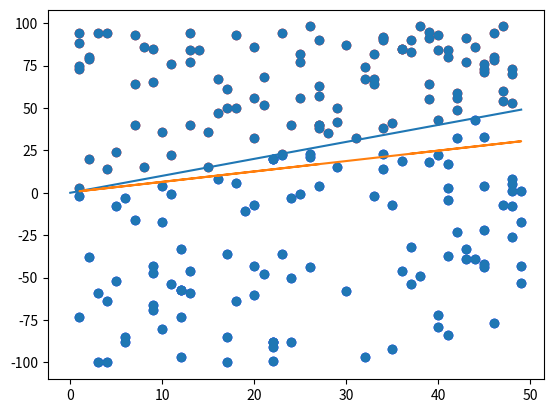

Write Python code to recreate this figure.
import numpy as np
import random
import matplotlib.pyplot as plt


def data_generator():
    number_of_points = 100
    m, b = 1, 0
    lower, upper = -100, 100
    x1 = [random.randrange(start=1, stop=50) for i in range(number_of_points)]
    x2 = [random.randrange(start=1, stop=50) for i in range(number_of_points)]
    y1 = [random.randrange(start=lower, stop=m * x + b) for x in x1]
    y2 = [random.randrange(start=m * x + b, stop=upper) for x in x2]
    plt.plot(np.arange(50), m * np.arange(50) + b)
    plt.scatter(x1, y1, c='blue')
    plt.scatter(x2, y2, c='red')
    plt.show()
    train_x = np.array(x1 + x2)
    train_y = np.array(y1 + y2)
    return train_x, train_y


def coefs(train_x, train_y):
    b0, b1 = 0, 0
    mean_x = np.mean(train_x)
    mean_y = np.mean(train_y)
    SS_xy = np.sum(train_y * train_x) - mean_y * mean_x
    SS_xx = np.sum(train_x * train_x) - mean_x * mean_x
    b1 = SS_xy / SS_xx
    b0 = mean_y - b1 * mean_x
    return b0, b1


def linear_regression(train_x, train_y):
    b0, b1 = coefs(train_x, train_y)
    y_pred = b0 + b1 * train_x
    plt.scatter(train_x, train_y)
    plt.plot(train_x, y_pred)
    plt.show()



train_x, train_y = data_generator()
linear_regression(train_x, train_y)

